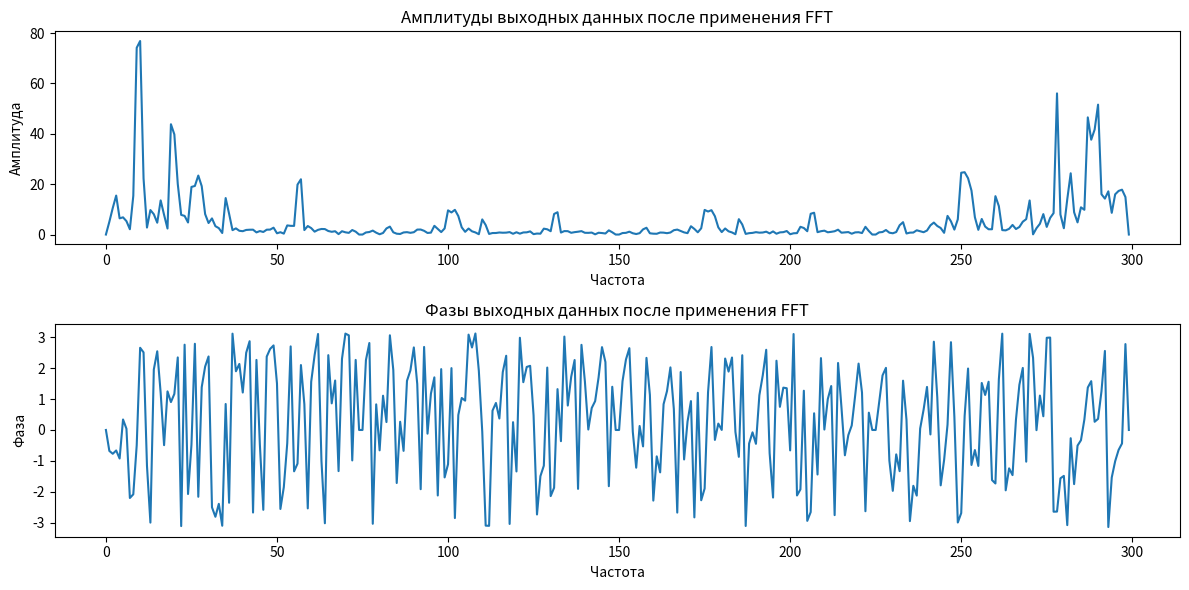

The script that saved this image:
import numpy as np
import matplotlib.pyplot as plt


def fft(a):
    # Базовый случай: если длина массива равна 1, возвращаем его
    n = len(a)
    if n == 1:
        return a

    # Разбиваем массив на две части
    p = fft(a[::2])  # Чётные элементы
    q = fft(a[1::2])  # Нечётные элементы

    # Рассчитываем первообразный корень из единицы
    epsilon = np.exp(2j * np.pi / n)

    # Выполняем FFT
    b = np.zeros(n, dtype=np.complex128)
    for i in range(n // 2):
        b[i] = p[i] + q[i] * epsilon ** i
        b[i + n // 2] = p[i] + q[i] * epsilon ** (i + n // 2)

    return b


# Создание входного сигнала
t = np.linspace(0, 1, 300, endpoint=False)
a = np.sin(2 * np.pi * 10 * t) + 0.5 * np.sin(2 * np.pi * 20 * t)

if __name__ == "__main__":
    # Применение FFT
    result = fft(a)

    # Вычисление амплитуд и фаз выходных данных
    amplitudes = np.abs(result)
    phases = np.angle(result)

    # Построение графиков
    plt.figure(figsize=(12, 6))

    plt.subplot(2, 1, 1)
    plt.plot(amplitudes)
    plt.title('Амплитуды выходных данных после применения FFT')
    plt.xlabel('Частота')
    plt.ylabel('Амплитуда')

    plt.subplot(2, 1, 2)
    plt.plot(phases)
    plt.title('Фазы выходных данных после применения FFT')
    plt.xlabel('Частота')
    plt.ylabel('Фаза')

    plt.tight_layout()
    plt.show()
